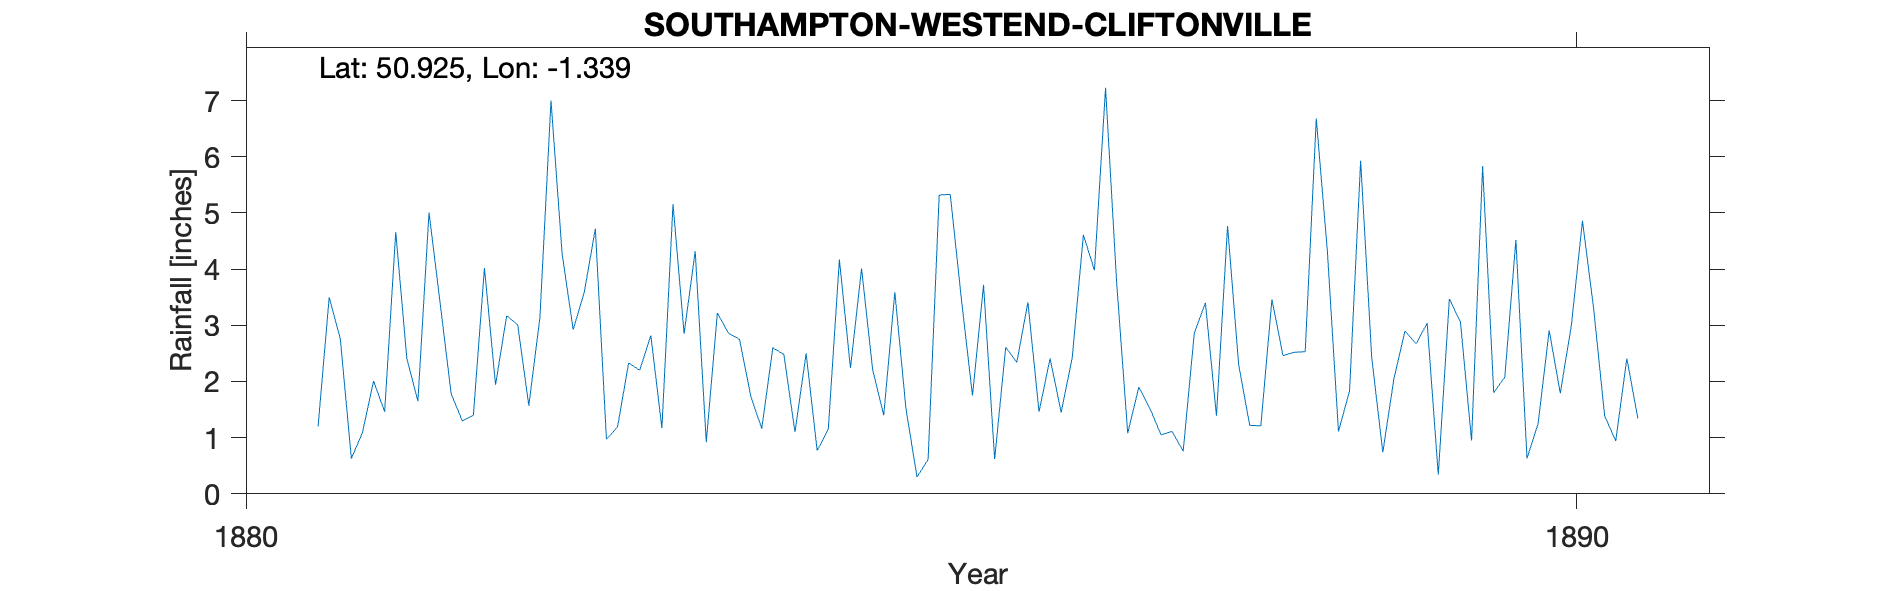

The table this chart was drawn from, first rows:
SOUTHAMPTON-WESTEND-CLIFTONVILLE, , , , , , , , , , , , , , , , , , , , 
Grid ref, SU465141, Long, -1.339, Lat, 50.93, Elevation, 244, ft, , , , , , , , , , , , 
Station no, RR7650, , , , , , , , , , , , , , , , , , , 
, 1880, 1881, 1882, 1883, 1884, 1885, 1886, 1887, 1888, 1889, 1890, 1891, 1892, 1893, 1894, 1895, 1896, 1897, 1898, 1899
January, , 1.2, 1.78, 3.59, 3.22, 2.24, 3.72, 3.76, 1.22, 0.74, 4.52, , , , , , , , , 
February, , 3.5, 1.3, 4.72, 2.86, 4.01, 0.62, 1.08, 1.21, 2.05, 0.63, , , , , , , , , 
March, , 2.76, 1.4, 0.97, 2.75, 2.21, 2.61, 1.9, 3.46, 2.9, 1.25, , , , , , , , , 
April, , 0.63, 4.02, 1.19, 1.75, 1.4, 2.34, 1.52, 2.46, 2.67, 2.91, , , , , , , , , 
May, , 1.09, 1.94, 2.33, 1.16, 3.59, 3.41, 1.05, 2.52, 3.04, 1.79, , , , , , , , , 
June, , 2.01, 3.17, 2.2, 2.6, 1.52, 1.46, 1.11, 2.53, 0.34, 3, , , , , , , , , 
July, , 1.46, 3.01, 2.82, 2.48, 0.3, 2.41, 0.76, 6.68, 3.47, 4.86, , , , , , , , , 
August, , 4.66, 1.57, 1.17, 1.1, 0.61, 1.45, 2.86, 4.32, 3.06, 3.31, , , , , , , , , 
September, , 2.41, 3.14, 5.16, 2.5, 5.32, 2.43, 3.4, 1.11, 0.95, 1.39, , , , , , , , , 
October, , 1.65, 7, 2.85, 0.77, 5.33, 4.61, 1.39, 1.83, 5.83, 0.94, , , , , , , , , 
November, , 5.01, 4.28, 4.32, 1.15, 3.47, 3.98, 4.77, 5.93, 1.8, 2.41, , , , , , , , , 
December, , 3.4, 2.92, 0.92, 4.17, 1.75, 7.23, 2.3, 2.42, 2.08, 1.34, , , , , , , , , 
Total, , 29.78, 35.53, 32.24, 26.51, 31.75, 36.27, 25.9, 35.69, 28.93, 28.35, , , , , , , , , 
Cliftonville Church Hill West End, , , , , , , , , , , , , , , , , , , , 
On early 1900 maps shown as Kirkstyle, , , , , , , , , , , , , , , , , , , , 
1890 Total in brackets but no reason why…, , , , , , , , , , , , , , , , , , , , 
